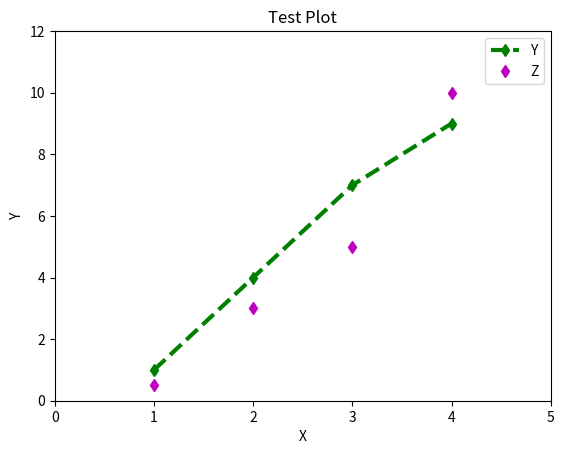

Python code for this plot:
import numpy as np
import pandas as pd
import matplotlib.pyplot as plt

x = range(1,5)
y = [1,4,7,9]
z = [0.5,3,5,10]

plt.figure()

plt.plot(x,y, '--dg', linewidth=3)
plt.plot(x,z, 'dm')
plt.title('Test Plot')
plt.xlabel('X')
plt.ylabel('Y')
plt.legend(['Y', 'Z'])

plt.xlim(0,5)
plt.ylim(0, 12)
plt.show()